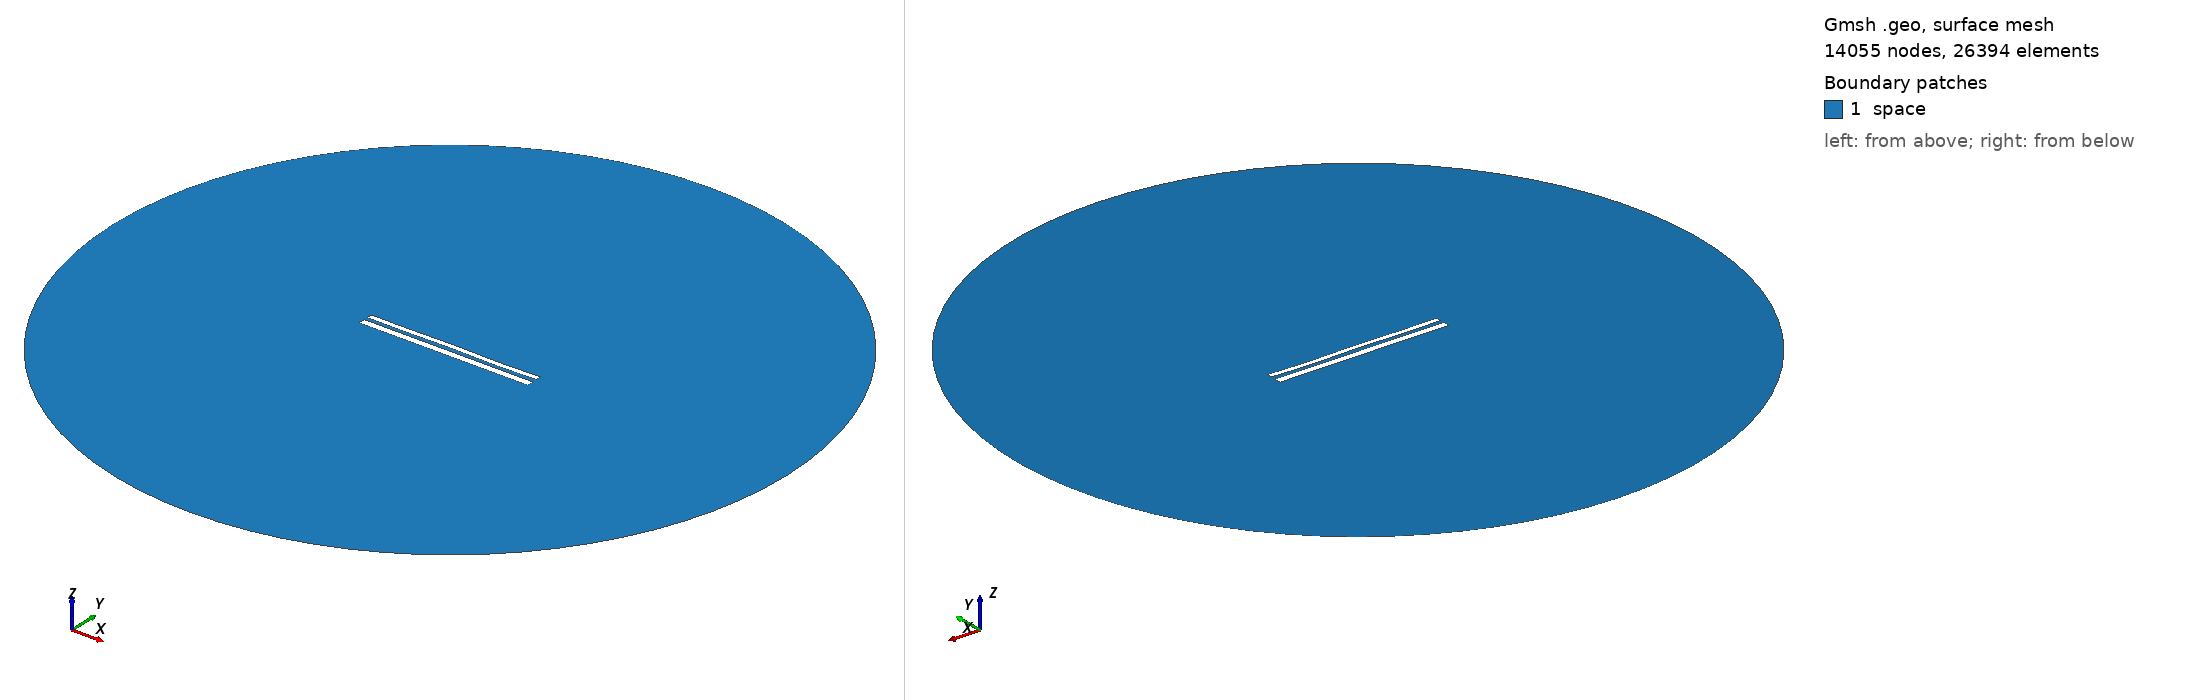

Gmsh geometry script, surface-meshed: 14055 nodes, 26394 surface elements. Boundary patches (legend numbers): 1 space. Left view from above one corner, right view from below the opposite corner. Legend entries are the model's physical surfaces. The drawing asked Gmsh for element sizes between 1% and 20% of the model's largest extent; the script's own settings can give other sizes.

=== 11066.geo (drawn) ===
//---------------------------------------
// Geometry kernel
//---------------------------------------

SetFactory("OpenCASCADE");



//---------------------------------------
// Parameters of the geometry
//---------------------------------------

// Overetch of the upper plate
overetch = 0.375;

// Distance between the plates
distance = 2.0;

// Discretization over the x axis (for the deformation)
nx = 50; 

// Length of the plate
L = 100 - overetch; 

// Number of modes
n = 4; 

// 1st mode coefficient
coeff(1) = 0.07499999999999998;
beta(1) = 0.596864 * 3.1415926535 / L;

// 2nd mode coefficient
coeff(2) = 0.0;
beta(2) = 1.49418 * 3.1415926535 / L;

// 3rd mode coefficient
coeff(3) = 0.07499999999999998;
beta(3) = 2.50025 * 3.1415926535 / L;

// 4th mode coefficient
coeff(4) = -0.15;
beta(4) = 3.49999 * 3.1415926535 / L;



//---------------------------------------
// Upper plate (deformed rectangle)
//---------------------------------------

// Coordiantes of the upper plate
xmin = -50;
xmax = 50 - overetch;

// Height of the upper plate
yheight = 4 - 2 * overetch;

// Indexes of the points
UpperID[] = {};
LowerID[] = {};
LeftID[] = {};
RightID[] = {};

// Point index
p = 1;

// Horizontal edges
For i In {1:nx}
    x = xmin + (i-1)*(xmax - xmin)/(nx-1);

    y_bottom = distance / 2 + overetch;
    For j In {1:n}
        C = (Cosh(beta(j)*L) + Cos(beta(j)*L)) / (Sinh(beta(j)*L) + Sin(beta(j)*L));
        y_bottom  = y_bottom + coeff(j) * (Cosh(beta(j)*(x+50)) - Cos(beta(j)*(x+50)) - C * (Sinh(beta(j)*(x+50)) - Sin(beta(j)*(x+50))));
    EndFor

    y_top = y_bottom + yheight;

    Point(p) = {x, y_top, 0, 1.0};
    UpperID[i] = p;
    p = p + 1;

    Point(p) = {x, y_bottom, 0, 1.0};
    LowerID[i] = p;
    p = p + 1;
EndFor

// Create point lists
UpperPts[] = {}; LowerPts[] = {};
For i In {1:nx}
  UpperPts[] += {UpperID[i]};
  LowerPts[] += {LowerID[i]};
EndFor

// Build splines
Spline(1) = {UpperPts[]};
Spline(2) = {LowerPts[]};
Line(3) = {LowerPts[nx-1], UpperPts[nx-1]};
Line(4) = {LowerPts[0], UpperPts[0]};

// Build the plane surface
Curve Loop(1) = {2, 3, -1, -4};
Plane Surface(1) = {1};



//---------------------------------------
// Lower plate (rectangle)
//---------------------------------------

// Vertices
Point(1001) = {-50, -1, 0, 1.0};
Point(1002) = { 50, -1, 0, 1.0};
Point(1003) = { 50,  -5, 0, 1.0};
Point(1004) = {-50,  -5, 0, 1.0};

// Edges
Line(5) = {1001, 1002};
Line(6) = {1002, 1003};
Line(7) = {1003, 1004};
Line(8) = {1004, 1001};

// Plane surface
Line Loop(2) = {5, 6, 7, 8};
Plane Surface(2) = {2}; 



//---------------------------------------
// Outer (fictious) boundary
//---------------------------------------

// Points
Point(1005) = {0, 0, 0};       // Center
Point(1006) = {200, 0, 0};     // Start point
Point(1007) = {0, 200, 0};     // 90 degrees
Point(1008) = {-200, 0, 0};    // 180 degrees
Point(1009) = {0, -200, 0};    // 270 degrees

// Circle arcs (each needs start, center, end)
Circle(9) = {1006, 1005, 1007};
Circle(10) = {1007, 1005, 1008};
Circle(11) = {1008, 1005, 1009};
Circle(12) = {1009, 1005, 1006};

// Plane surface for the entire domain
Curve Loop(3) = {9, 10, 11, 12};
Surface(3) = {3};

// Subtract the plates from the whole domain to obtain the actual domain where we want to solve the equations
BooleanDifference{ Surface{3}; Delete; }{ Surface{1}; Surface{2}; Delete; }




//---------------------------------------
// Transfinite Lines/Curves
//---------------------------------------

// Set the number of points on the boundaries
r = 7;

// Plates
Transfinite Curve {1, 2} = 50*r Using Progression 1;
Transfinite Curve {3, 4} = 2*r Using Progression 1;
Transfinite Line {5, 7} = 50*r Using Progression 1;
Transfinite Line {6, 8} = 2*r Using Progression 1;

// Outer boundary
Transfinite Line {9, 10, 11, 12} = 20 Using Progression 1;



//---------------------------------------
// Physical groups
//---------------------------------------                

// Physical curves (boundaries)
Physical Line("force_segment", 10) = {2};
Physical Line("upper_plate", 11) = {1, 3, 4};
Physical Line("lower_plate", 12) = {5, 6, 7, 8};
Physical Line("boundary", 20) = {9, 10, 11, 12};

// Physical Surfaces
Physical Surface("space", 30) = {3};



//---------------------------------------
// 6. Generate the Mesh
//---------------------------------------

// 2D mesh generation
Mesh 2;
